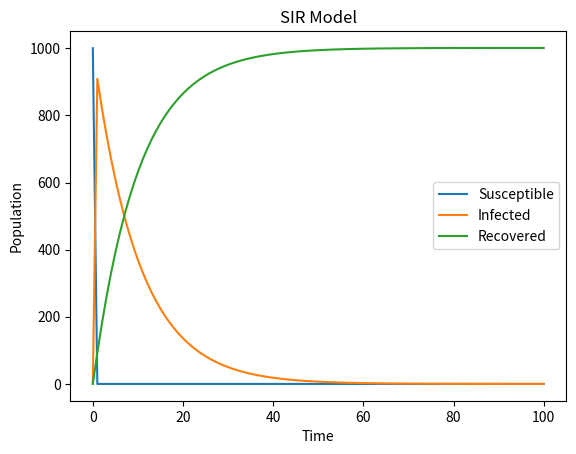

The matplotlib source for this figure:
import numpy as np
from scipy.integrate import odeint
import matplotlib.pyplot as plt

# Function to define the system of ODEs

def SIR_model(y, t, beta, gamma):
    S, I, R = y
    dSdt = -beta * S * I
    dIdt = beta * S * I - gamma * I
    dRdt = gamma * I
    return [dSdt, dIdt, dRdt]

# Function to simulate and plot the SIR model

def simulate_SIR_model(S0, I0, R0, beta, gamma, T):
    # Create the time points
    t = np.linspace(0, T, T+1)
    # Set the initial conditions
    y0 = [S0, I0, R0]
    # Solve the ODEs
    solution = odeint(SIR_model, y0, t, args=(beta, gamma))
    # Extract the individual compartments
    S = solution[:, 0]
    I = solution[:, 1]
    R = solution[:, 2]
    # Plot the results
    plt.plot(t, S, label='Susceptible')
    plt.plot(t, I, label='Infected')
    plt.plot(t, R, label='Recovered')
    plt.xlabel('Time')
    plt.ylabel('Population')
    plt.title('SIR Model')
    plt.legend()
    plt.show()

# Example usage

S0 = 1000
I0 = 1
R0 = 0
beta = 0.2
gamma = 0.1
T = 100

simulate_SIR_model(S0, I0, R0, beta, gamma, T)
